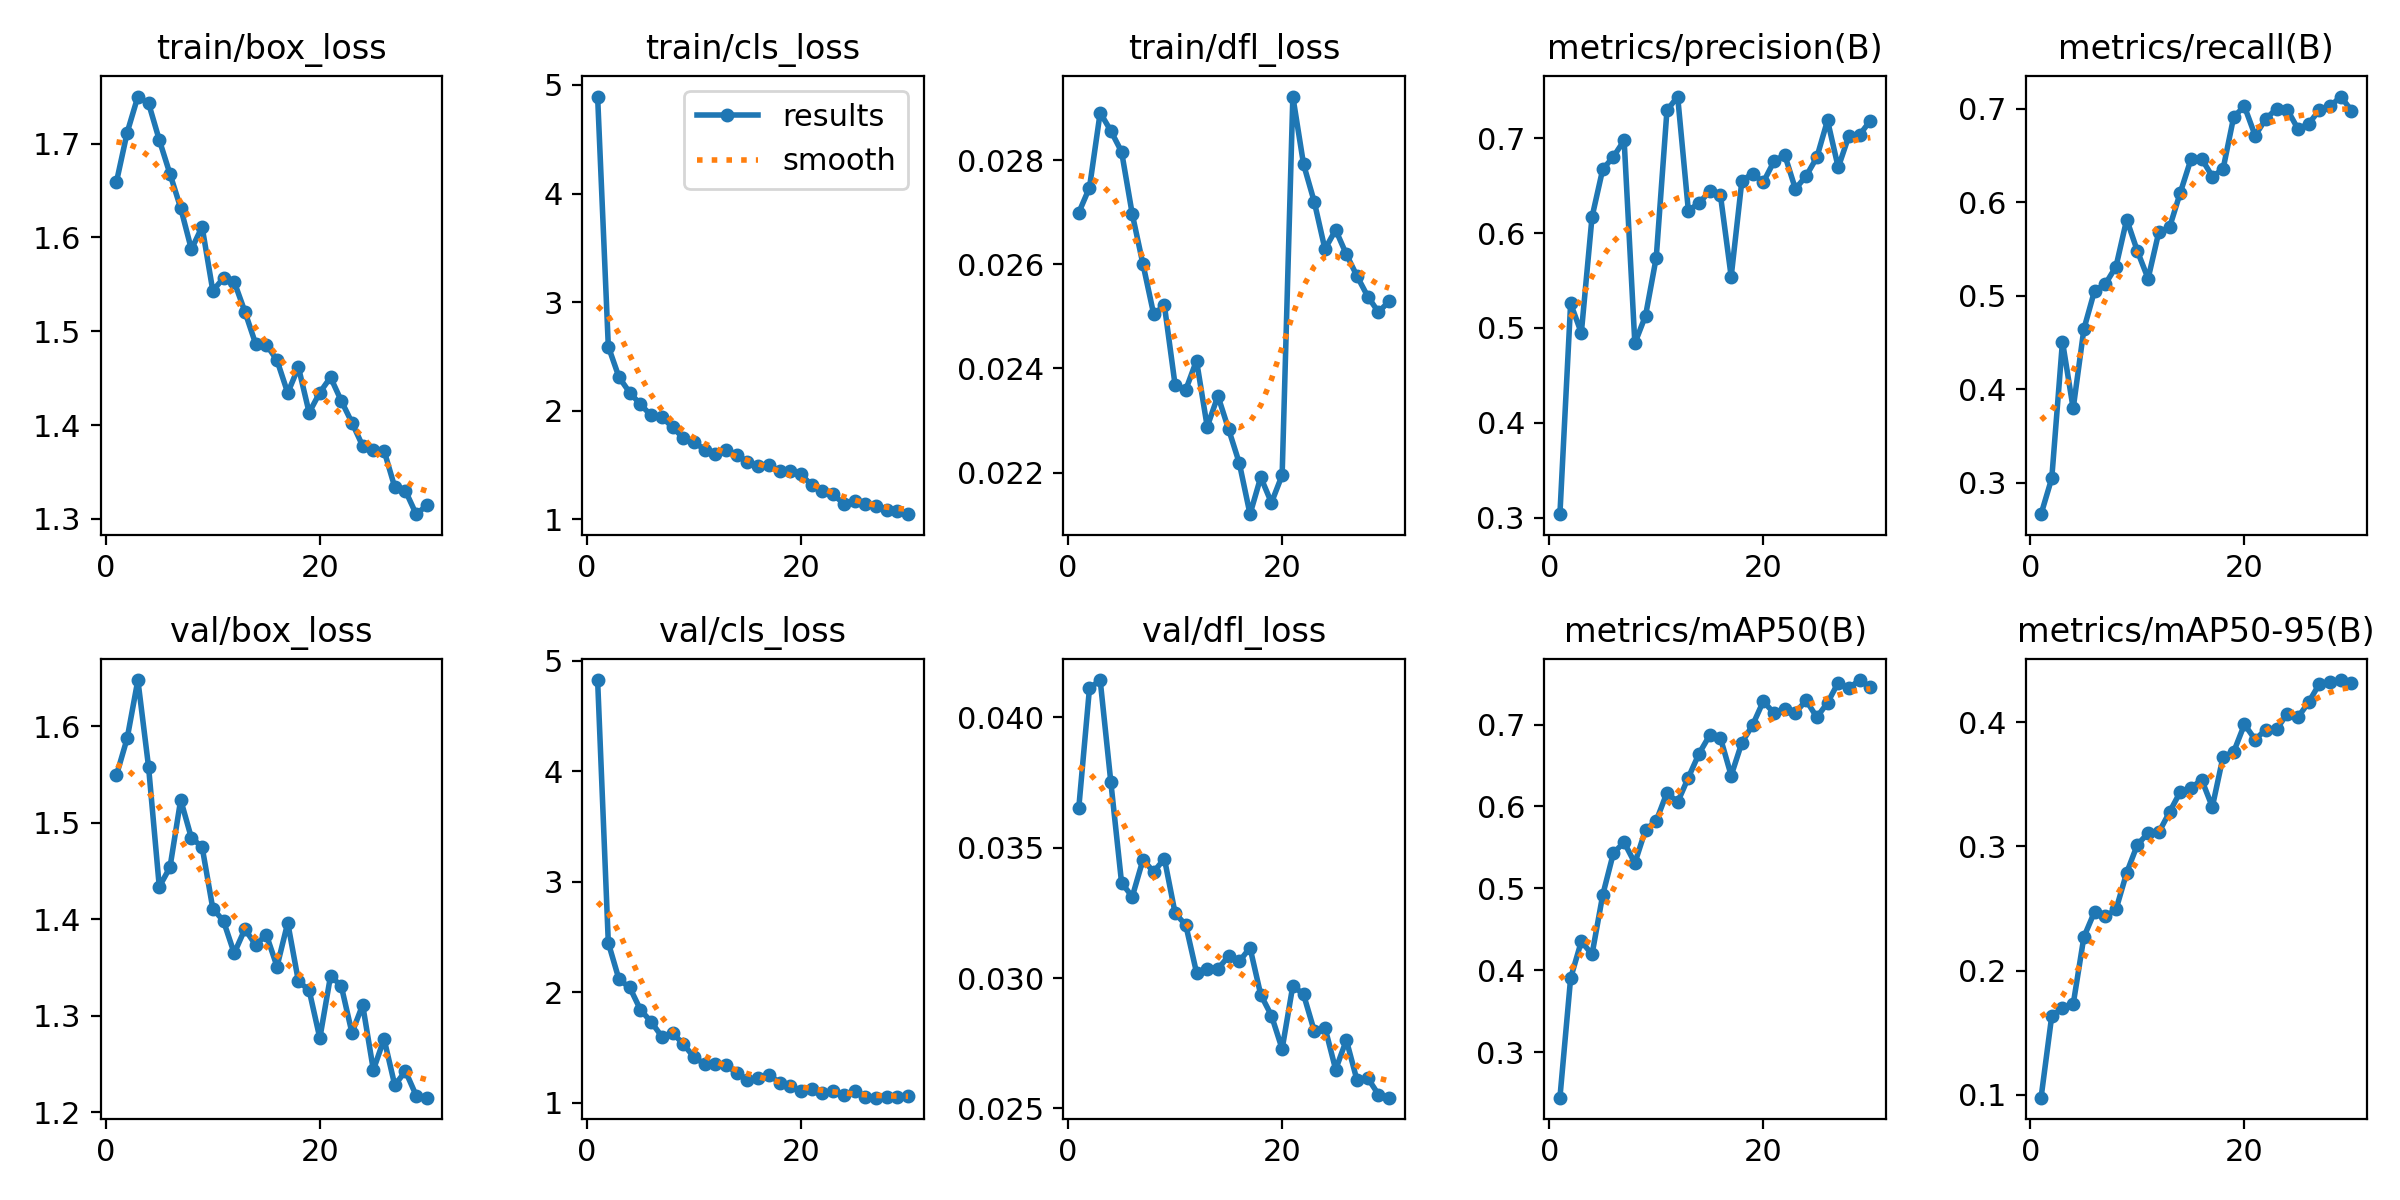

Data behind this chart, as committed beside it:
epoch, time, train/box_loss, train/cls_loss, train/dfl_loss, metrics/precision(B), metrics/recall(B), metrics/mAP50(B), metrics/mAP50-95(B), val/box_loss, val/cls_loss, val/dfl_loss, lr/pg0, lr/pg1, lr/pg2
1, 414.9, 1.659, 4.893, 0.02699, 0.3036, 0.2664, 0.2445, 0.09765, 1.549, 4.824, 0.03652, 0.0003324, 0.0003324, 0.0003324
2, 822.7, 1.712, 2.59, 0.02747, 0.5258, 0.3049, 0.3903, 0.1636, 1.587, 2.447, 0.04111, 0.0006438, 0.0006438, 0.0006438
3, 1229, 1.75, 2.307, 0.02891, 0.4948, 0.451, 0.4353, 0.1696, 1.648, 2.116, 0.04143, 0.0009331, 0.0009331, 0.0009331
4, 1634, 1.743, 2.165, 0.02856, 0.617, 0.3794, 0.4195, 0.1728, 1.558, 2.044, 0.0375, 0.000901, 0.000901, 0.000901
5, 2039, 1.704, 2.057, 0.02816, 0.6673, 0.4643, 0.492, 0.227, 1.434, 1.842, 0.03365, 0.000868, 0.000868, 0.000868
6, 2444, 1.668, 1.955, 0.02696, 0.6805, 0.5054, 0.5432, 0.2474, 1.454, 1.733, 0.03312, 0.000835, 0.000835, 0.000835
7, 2849, 1.631, 1.938, 0.026, 0.6978, 0.5123, 0.5563, 0.2436, 1.524, 1.6, 0.03454, 0.000802, 0.000802, 0.000802
8, 3254, 1.587, 1.848, 0.02504, 0.4839, 0.5312, 0.5309, 0.2491, 1.484, 1.634, 0.03407, 0.000769, 0.000769, 0.000769
9, 3659, 1.611, 1.746, 0.02521, 0.513, 0.5815, 0.5715, 0.2787, 1.475, 1.532, 0.03458, 0.000736, 0.000736, 0.000736
10, 4064, 1.543, 1.714, 0.02368, 0.5743, 0.5477, 0.5825, 0.3014, 1.411, 1.414, 0.03249, 0.000703, 0.000703, 0.000703
11, 4468, 1.557, 1.636, 0.02359, 0.7294, 0.5183, 0.6169, 0.3106, 1.398, 1.351, 0.03203, 0.00067, 0.00067, 0.00067
12, 4873, 1.553, 1.603, 0.02415, 0.744, 0.5681, 0.6053, 0.3113, 1.365, 1.353, 0.03021, 0.000637, 0.000637, 0.000637
13, 5278, 1.521, 1.633, 0.02288, 0.6237, 0.573, 0.6354, 0.3275, 1.39, 1.346, 0.03036, 0.000604, 0.000604, 0.000604
14, 5683, 1.487, 1.593, 0.02347, 0.6318, 0.6099, 0.6646, 0.3437, 1.373, 1.267, 0.03035, 0.000571, 0.000571, 0.000571
15, 6087, 1.486, 1.525, 0.02283, 0.6441, 0.6458, 0.6871, 0.3467, 1.384, 1.211, 0.03084, 0.000538, 0.000538, 0.000538
16, 6492, 1.469, 1.488, 0.02218, 0.6397, 0.6465, 0.6836, 0.3538, 1.351, 1.225, 0.03064, 0.000505, 0.000505, 0.000505
17, 6897, 1.434, 1.495, 0.0212, 0.5541, 0.6275, 0.6377, 0.3317, 1.396, 1.255, 0.03116, 0.000472, 0.000472, 0.000472
18, 7302, 1.462, 1.439, 0.02191, 0.6553, 0.6353, 0.678, 0.372, 1.336, 1.183, 0.02936, 0.000439, 0.000439, 0.000439
19, 7707, 1.413, 1.44, 0.02142, 0.6627, 0.6914, 0.6993, 0.3761, 1.326, 1.152, 0.02856, 0.000406, 0.000406, 0.000406
20, 8111, 1.435, 1.413, 0.02195, 0.6537, 0.7025, 0.7284, 0.3982, 1.277, 1.106, 0.02728, 0.000373, 0.000373, 0.000373
21, 8516, 1.451, 1.311, 0.02922, 0.6757, 0.6712, 0.714, 0.386, 1.341, 1.126, 0.02971, 0.00034, 0.00034, 0.00034
22, 8920, 1.426, 1.256, 0.02792, 0.6826, 0.6891, 0.7192, 0.394, 1.331, 1.086, 0.02937, 0.000307, 0.000307, 0.000307
23, 9324, 1.403, 1.226, 0.0272, 0.6466, 0.6999, 0.7144, 0.3942, 1.282, 1.108, 0.02797, 0.000274, 0.000274, 0.000274
24, 9728, 1.378, 1.143, 0.02629, 0.6602, 0.699, 0.7296, 0.4068, 1.311, 1.069, 0.0281, 0.000241, 0.000241, 0.000241
25, 10132, 1.373, 1.163, 0.02666, 0.6798, 0.6783, 0.709, 0.4038, 1.244, 1.11, 0.02649, 0.000208, 0.000208, 0.000208
26, 10536, 1.373, 1.142, 0.02619, 0.7189, 0.6838, 0.7266, 0.4161, 1.276, 1.052, 0.02762, 0.000175, 0.000175, 0.000175
27, 10940, 1.334, 1.124, 0.02577, 0.6693, 0.6986, 0.7513, 0.4307, 1.228, 1.047, 0.02607, 0.000142, 0.000142, 0.000142
28, 11345, 1.33, 1.087, 0.02538, 0.7026, 0.7024, 0.7446, 0.4324, 1.243, 1.051, 0.02616, 0.000109, 0.000109, 0.000109
29, 11749, 1.305, 1.072, 0.02508, 0.7037, 0.713, 0.7544, 0.4339, 1.217, 1.055, 0.02553, 7.6e-05, 7.6e-05, 7.6e-05
30, 12154, 1.314, 1.045, 0.02529, 0.7186, 0.698, 0.7456, 0.4316, 1.215, 1.062, 0.02541, 4.3e-05, 4.3e-05, 4.3e-05
